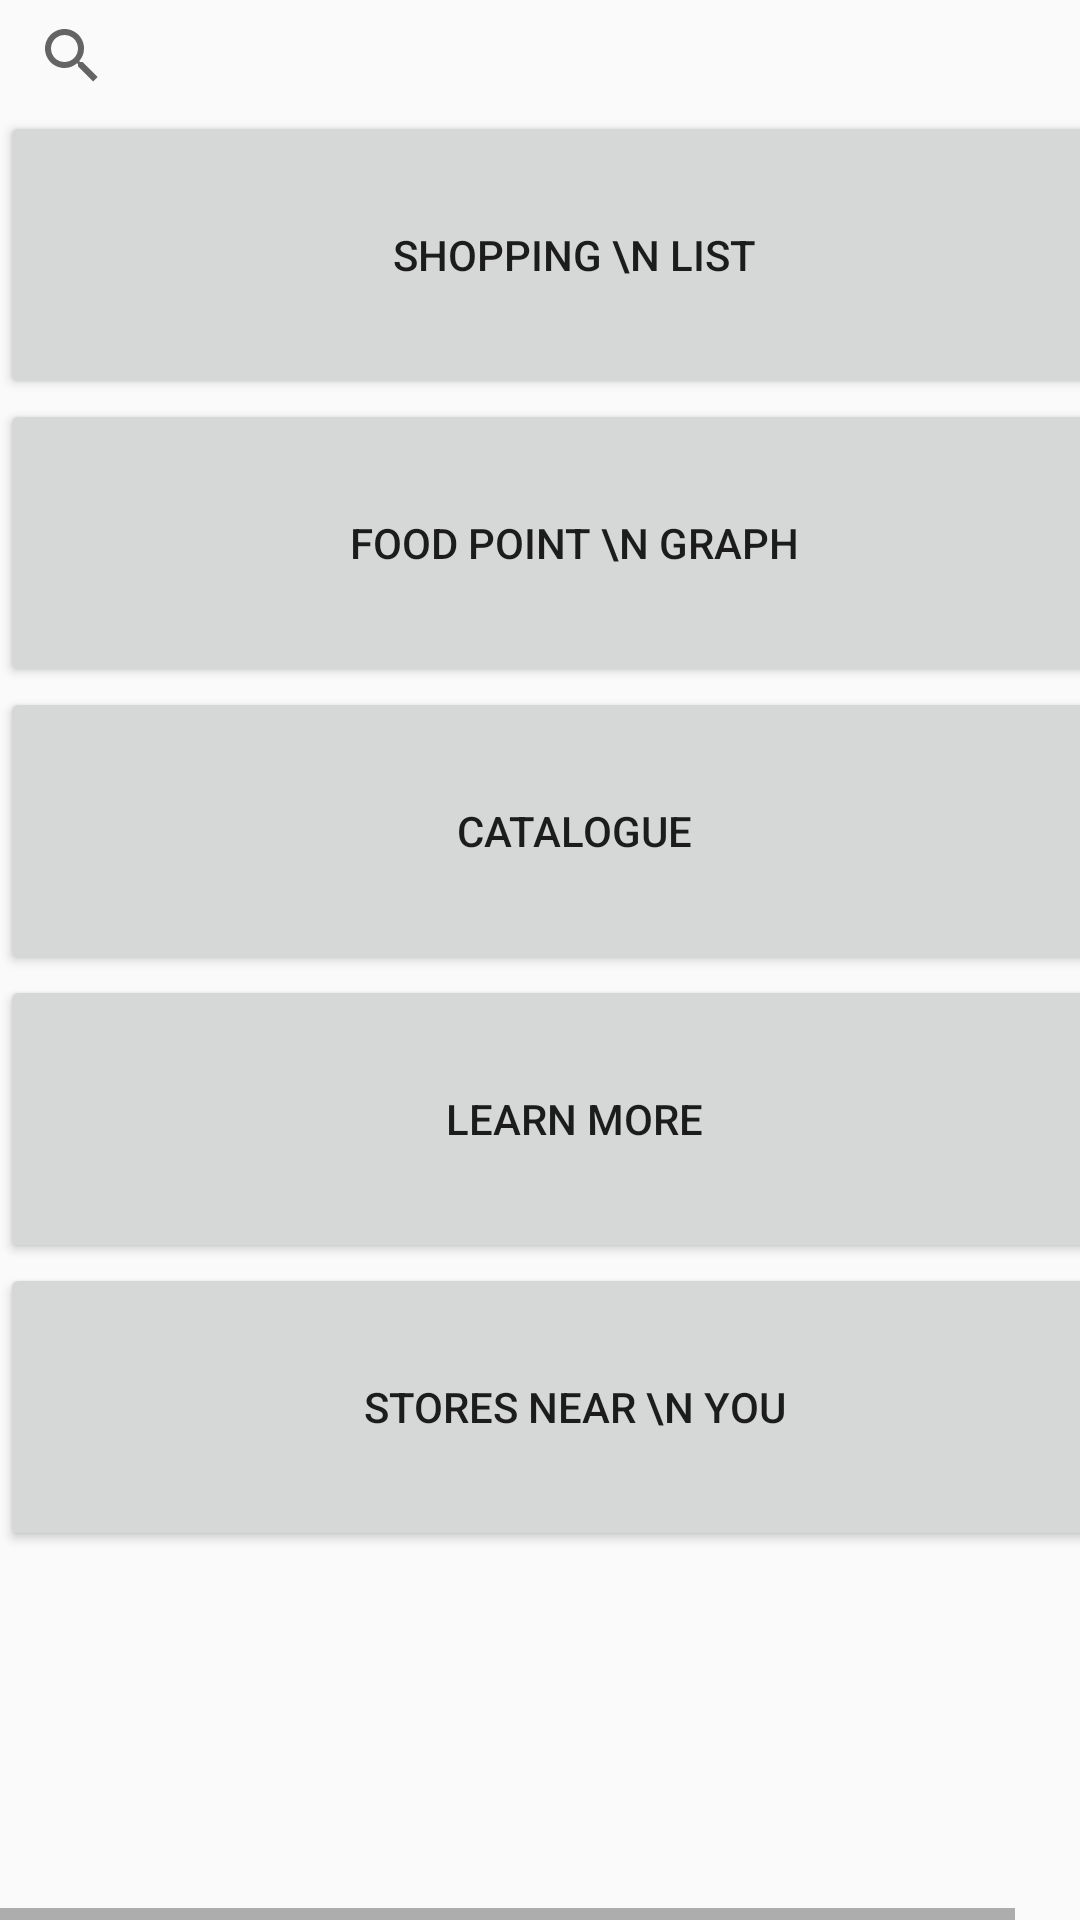

The Android layout XML behind this screen, and the referenced resources:
<!-- AndroidManifest.xml: application theme AppTheme -->
<!-- res/layout/activity_main.xml -->
<?xml version="1.0" encoding="utf-8"?>
<android.support.constraint.ConstraintLayout xmlns:android="http://schemas.android.com/apk/res/android"
    xmlns:app="http://schemas.android.com/apk/res-auto"
    xmlns:tools="http://schemas.android.com/tools"
    android:layout_width="match_parent"
    android:layout_height="match_parent"
    tools:context=".MainActivity">

    <HorizontalScrollView
        android:layout_width="match_parent"
        android:layout_height="match_parent"
        tools:layout_editor_absoluteX="16dp"
        tools:layout_editor_absoluteY="0dp">

        <LinearLayout
            android:layout_width="wrap_content"
            android:layout_height="match_parent"
            android:orientation="vertical" >

            <SearchView
                android:layout_width="383dp"
                android:layout_height="37dp"
                tools:layout_editor_absoluteX="0dp"
                tools:layout_editor_absoluteY="0dp" />

            <Button
                android:id="@+id/button"
                android:layout_width="match_parent"
                android:layout_height="96dp"
                android:text="Shopping \n List"
                tools:layout_editor_absoluteX="0dp"
                tools:layout_editor_absoluteY="37dp" />

            <Button
                android:id="@+id/button2"
                android:layout_width="match_parent"
                android:layout_height="96dp"
                android:text="Food Point \n Graph" />

            <Button
                android:id="@+id/button3"
                android:layout_width="match_parent"
                android:layout_height="96dp"
                android:text="catalogue" />

            <Button
                android:id="@+id/button4"
                android:layout_width="match_parent"
                android:layout_height="96dp"
                android:text="Learn More" />

            <Button
                android:id="@+id/button5"
                android:layout_width="match_parent"
                android:layout_height="96dp"
                android:text="Stores near \n you" />

        </LinearLayout>
    </HorizontalScrollView>

</android.support.constraint.ConstraintLayout>
<!-- resources referenced by this layout -->
<resources>
  <style name="AppTheme" parent="Theme.AppCompat.Light.DarkActionBar">
          
          <item name="colorPrimary">@color/colorPrimary</item>
          <item name="colorPrimaryDark">@color/colorPrimaryDark</item>
          <item name="editTextColor">@color/editTextColor</item>
          <item name="colorAccent">@color/colorAccent</item>
      </style>
  <color name="colorPrimary">#e77f08</color>
  <color name="colorPrimaryDark">#e46300</color>
  <color name="editTextColor">#8c0101</color>
  <color name="colorAccent">#9e0000</color>
</resources>
